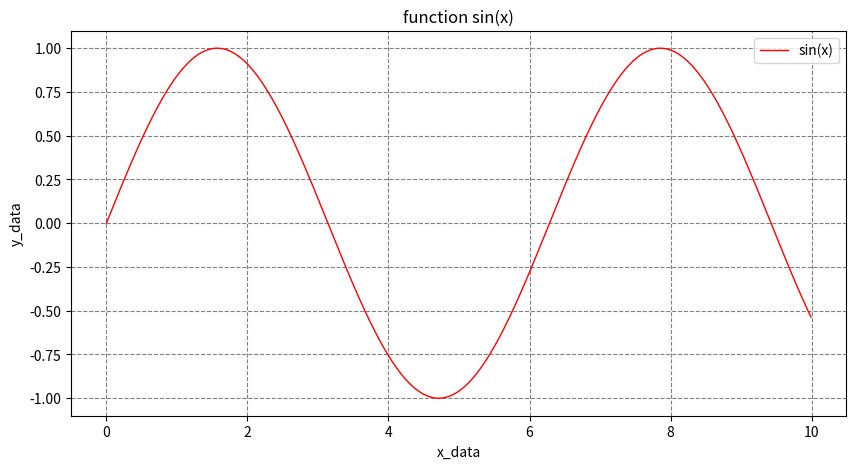

Python code for this plot:
import matplotlib.pyplot as plt
import numpy as np

x_data = np.arange(0, 10, 0.01)
y_data = np.sin(x_data)

fig = plt.figure(figsize=(10, 5))
ax = plt.axes()
ax.plot(x_data, y_data, color = 'r', linewidth = 1.0,
        label = 'sin(x)')
leg = ax.legend()
ax.grid(color = 'grey', linewidth = 0.8, linestyle = '--')
figsize =(10,5)
plt.xlabel('x_data')
plt.ylabel('y_data')
plt.title('function sin(x)')
plt.show()